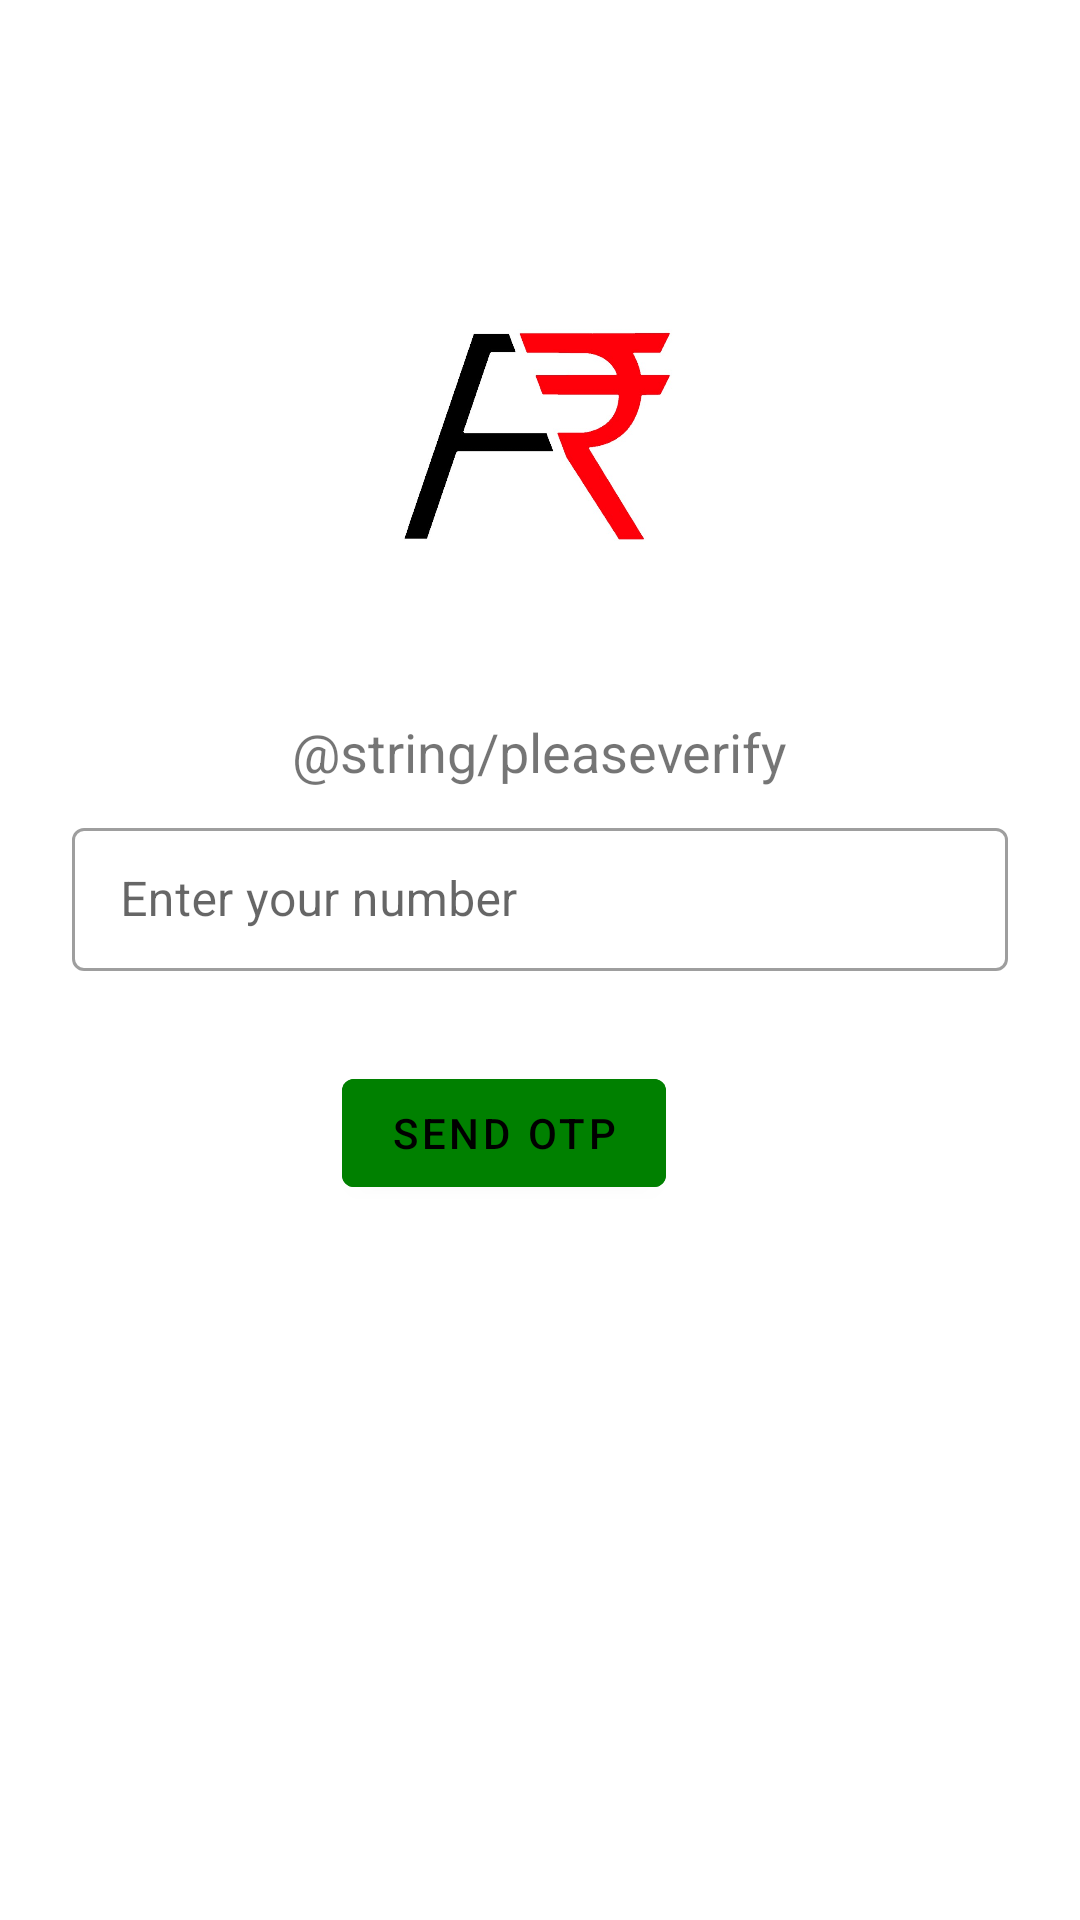

The Android layout XML behind this screen, and the referenced resources:
<!-- AndroidManifest.xml: application theme AppTheme.NoActionBar -->
<!-- res/layout/activity_login.xml -->
<?xml version="1.0" encoding="utf-8"?>
<LinearLayout xmlns:android="http://schemas.android.com/apk/res/android"
    xmlns:app="http://schemas.android.com/apk/res-auto"
    xmlns:tools="http://schemas.android.com/tools"
    android:layout_width="match_parent"
    android:layout_height="match_parent"
    android:windowSoftInputMode="stateVisible|adjustPan"
    android:orientation="vertical"
    android:transitionGroup="true"
    android:layout_gravity="center"
    tools:context=".LoginActivity">





    <RelativeLayout

        android:layout_width="match_parent"
        android:layout_height="match_parent"
        android:orientation="vertical"
        android:paddingTop="30dp"
        android:paddingRight="16dp"
        android:paddingLeft="16dp"
        android:layout_marginRight="8dp"
        android:layout_marginLeft="8dp"
        android:paddingBottom="30dp">

        <ImageView
            android:layout_marginTop="60dp"
            android:src="@drawable/atmlogo"
            android:layout_width="wrap_content"
            android:layout_height="110dp"></ImageView>



    <LinearLayout
       android:gravity="center"
        android:id="@+id/linearverify"
        android:orientation="vertical"
        android:layout_width="match_parent"
        android:layout_height="match_parent">

        <TextView
            android:layout_width="wrap_content"
            android:layout_height="wrap_content"
            android:text="@string/pleaseverify"
            android:textSize="18sp">

        </TextView>
        <com.google.android.material.textfield.TextInputLayout
            android:id="@+id/editTextNumberLayout"
            style="@style/Widget.MaterialComponents.TextInputLayout.OutlinedBox.Dense"
            android:layout_width="match_parent"
            android:layout_height="wrap_content"
            android:layout_marginTop="8dp"

            android:autofillHints="Enter your number"
            android:hint="Enter your number">

            <com.google.android.material.textfield.TextInputEditText

                android:id="@+id/editTextNumber"
                android:layout_width="match_parent"
                android:layout_height="match_parent"
                android:inputType="number"
                android:maxLines="1"
                />
        </com.google.android.material.textfield.TextInputLayout>





        <TextView
            android:visibility="gone"
            android:id="@+id/button_resend"
            android:layout_marginTop="15dp"
            android:layout_gravity="right"
            android:layout_width="wrap_content"
            android:layout_height="wrap_content"
            android:text="RESEND OTP IN33">

        </TextView>




            <com.google.android.material.button.MaterialButton
                android:backgroundTint="	#008000"
                android:textColor="@color/black"
                android:layout_marginTop="30dp"
                android:id="@+id/button_continue"
                android:layout_width="wrap_content"
                android:layout_height="wrap_content"
                android:layout_gravity="center"

                android:text="Send Otp"
                android:layout_marginRight="12dp"/>






    </LinearLayout>



</RelativeLayout>


    </LinearLayout>
<!-- resources referenced by this layout -->
<resources>
  <color name="black">#000000</color>
  <!-- drawable atmlogo: jpg bitmap (drawable, 33151 bytes) -->
  <string name="pleaseverify">ृपया अपना नंबर सत्यापित करें</string>
  <style name="AppTheme.NoActionBar" parent="AppTheme">
          
          <item name="android:fitsSystemWindows">true</item>
          <item name="android:windowTranslucentStatus">true</item>
          <item name="windowActionBar">false</item>
          <item name="windowNoTitle">true</item>
      </style>
  <style name="AppTheme" parent="Theme.MaterialComponents.Light.DarkActionBar">
          <item name="colorPrimary">@color/colorPrimary</item>
          <item name="colorPrimaryDark">@color/colorPrimaryDark</item>
          <item name="colorAccent">@color/colorAccent</item>
      </style>
  <color name="colorPrimary">#448AFF</color>
  <color name="colorPrimaryDark">#3061B1</color>
  <color name="colorAccent">#FF5722</color>
</resources>
